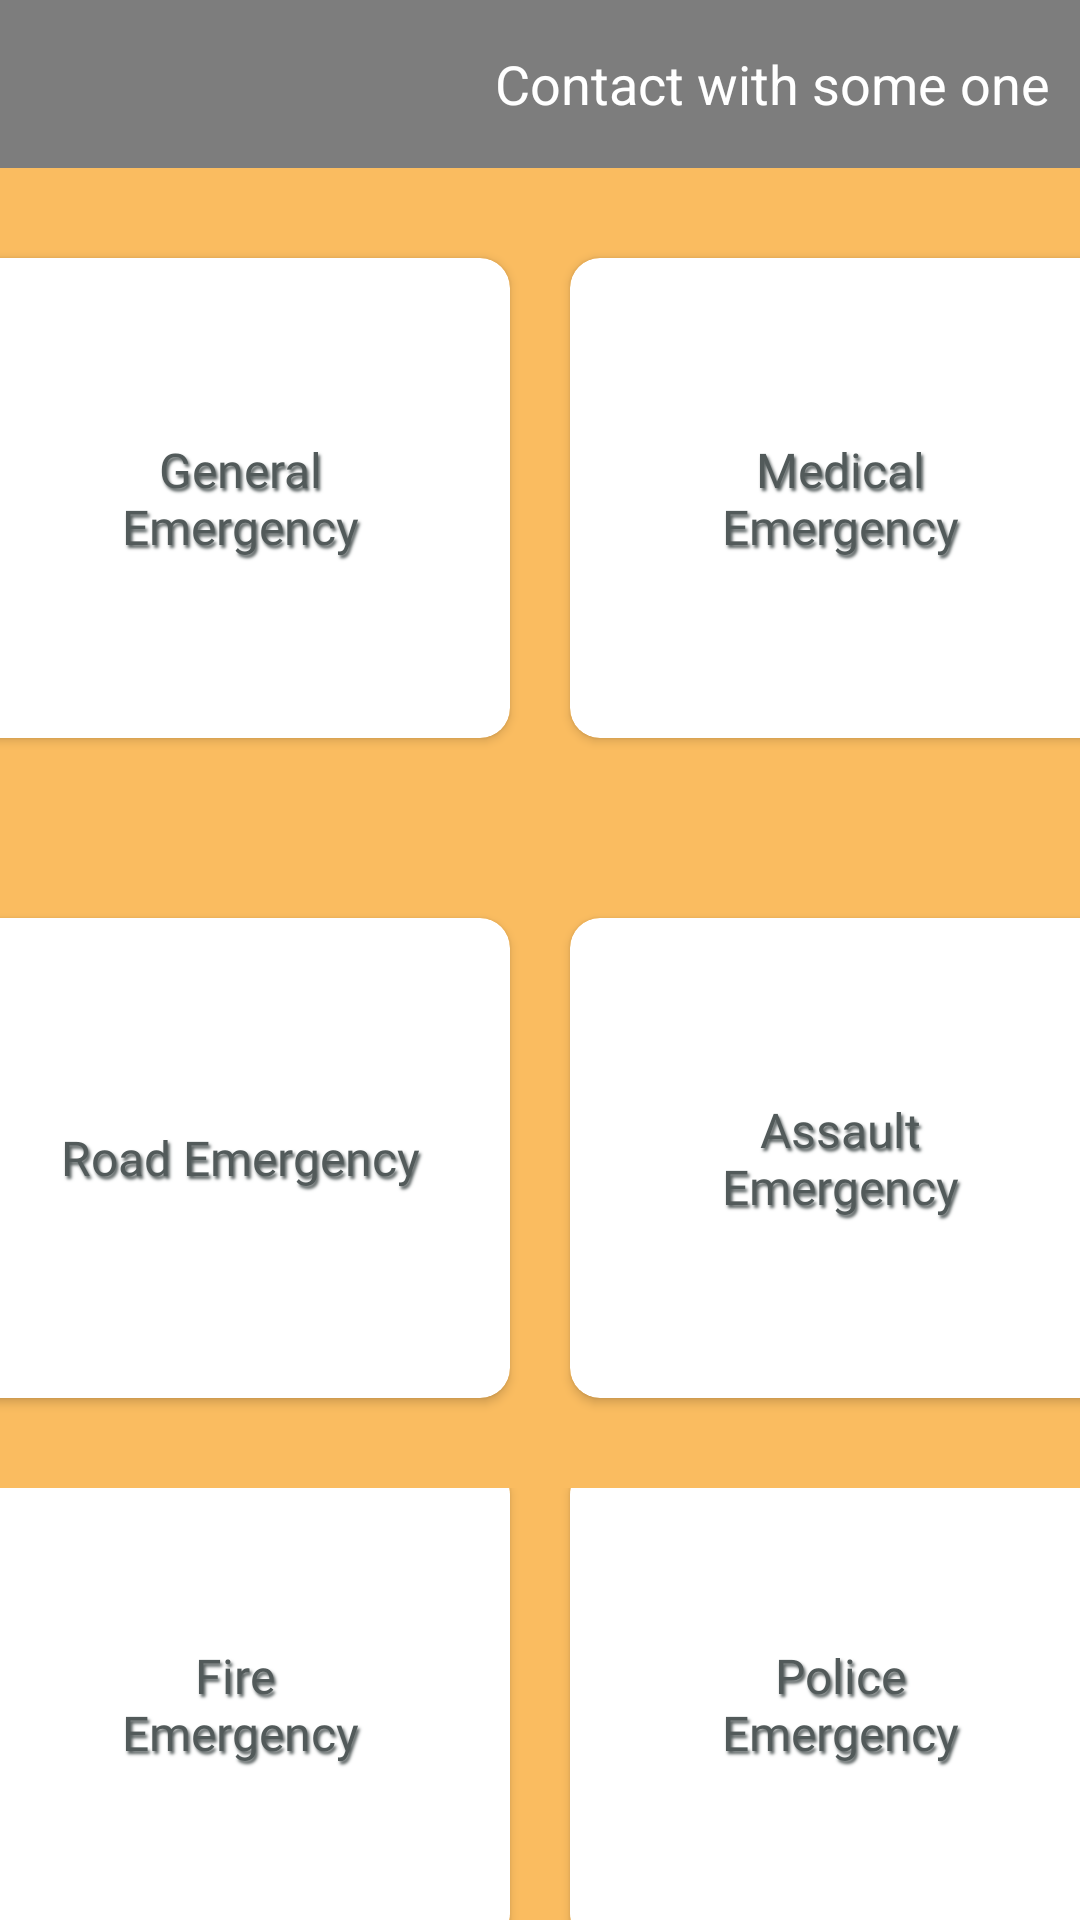

Android layout source for this screen:
<!-- AndroidManifest.xml: application theme AppTheme -->
<!-- res/layout/activity_second.xml -->
<?xml version="1.0" encoding="utf-8"?>
<layout>

    <LinearLayout xmlns:android="http://schemas.android.com/apk/res/android"
        xmlns:app="http://schemas.android.com/apk/res-auto"
        xmlns:tools="http://schemas.android.com/tools"
        android:layout_width="match_parent"
        android:layout_height="match_parent"
        android:background="@color/background"
        android:orientation="vertical"
        tools:context=".SecondActivity">

        <androidx.appcompat.widget.Toolbar
            android:id="@+id/secondTool"
            android:layout_width="match_parent"
            android:layout_height="wrap_content"
            android:background="@color/toolbar_color"
            >

            <ImageView
                android:shadowDy="3"
                android:shadowDx="2"
                android:shadowColor="#000000"
                android:id="@+id/backIM"
                android:src="@drawable/ic_keyboard_backspace_black_24dp"
                android:layout_width="30dp"
                android:layout_height="30dp" />

            <TextView
                android:textSize="18sp"
                android:layout_margin="10dp"
                android:textAlignment="textEnd"
                android:textColor="@color/button_color"
                android:text="Contact with some one"
                android:layout_width="match_parent"
                android:layout_height="wrap_content"
                android:gravity="end" />

        </androidx.appcompat.widget.Toolbar>

        <LinearLayout
            android:layout_width="match_parent"
            android:layout_height="wrap_content"
            android:clipToPadding="false"
            android:gravity="center"
            android:orientation="horizontal"
            android:padding="20dp">

            <androidx.cardview.widget.CardView
                android:id="@+id/generalCV"
                android:layout_width="180dp"
                android:layout_height="160dp"
                android:layout_margin="10dp"
                app:cardCornerRadius="10dp">


                <TextView
                    android:shadowDy="3"
                    android:shadowDx="2"
                    android:shadowRadius="2"
                    android:id="@+id/geTV"
                    android:layout_width="match_parent"
                    android:layout_height="match_parent"
                    android:fontFamily="@font/segoe_ui_bold"
                    android:gravity="center"
                    android:padding="30dp"
                    android:shadowColor="@color/text_color"
                    android:text="@string/general_n_emergency"
                    android:textColor="@color/text_color"
                    android:textSize="16sp" />

            </androidx.cardview.widget.CardView>

            <androidx.cardview.widget.CardView
                android:id="@+id/medicalCV"
                android:layout_width="180dp"
                android:layout_height="160dp"
                android:layout_margin="10dp"
                app:cardCornerRadius="10dp">


                <TextView
                    android:shadowDy="3"
                    android:shadowDx="2"
                    android:shadowRadius="2"
                    android:id="@+id/meTV"
                    android:layout_width="match_parent"
                    android:layout_height="match_parent"
                    android:fontFamily="@font/segoe_ui_bold"
                    android:gravity="center"
                    android:padding="30dp"
                    android:shadowColor="@color/text_color"
                    android:text="@string/medical_n_emergency"
                    android:textColor="@color/text_color"
                    android:textSize="16sp" />

            </androidx.cardview.widget.CardView>


        </LinearLayout>

        <LinearLayout
            android:layout_width="match_parent"
            android:layout_height="wrap_content"
            android:clipToPadding="false"
            android:gravity="center"
            android:orientation="horizontal"
            android:padding="20dp">

            <androidx.cardview.widget.CardView
                android:id="@+id/roadCV"
                android:layout_width="180dp"
                android:layout_height="160dp"
                android:layout_margin="10dp"
                app:cardCornerRadius="10dp">


                <TextView
                    android:shadowDy="3"
                    android:shadowDx="2"
                    android:shadowRadius="2"
                    android:id="@+id/reTV"
                    android:layout_width="match_parent"
                    android:layout_height="match_parent"
                    android:fontFamily="@font/segoe_ui_bold"
                    android:gravity="center"
                    android:padding="30dp"
                    android:shadowColor="@color/text_color"
                    android:text="@string/road_n_emergency"
                    android:textColor="@color/text_color"
                    android:textSize="16sp" />

            </androidx.cardview.widget.CardView>

            <androidx.cardview.widget.CardView
                android:id="@+id/assaultlCV"
                android:layout_width="180dp"
                android:layout_height="160dp"
                android:layout_margin="10dp"
                app:cardCornerRadius="10dp">


                <TextView
                    android:shadowDy="3"
                    android:shadowDx="2"
                    android:shadowRadius="2"
                    android:id="@+id/aeTV"
                    android:layout_width="match_parent"
                    android:layout_height="match_parent"
                    android:fontFamily="@font/segoe_ui_bold"
                    android:gravity="center"
                    android:padding="30dp"
                    android:shadowColor="@color/text_color"
                    android:text="@string/assault_n_emergency"
                    android:textColor="@color/text_color"
                    android:textSize="16sp" />

            </androidx.cardview.widget.CardView>


        </LinearLayout>

        <LinearLayout
            android:layout_width="match_parent"
            android:layout_height="wrap_content"
            android:clipToPadding="false"
            android:gravity="center"
            android:orientation="horizontal"
            android:padding="20dp">

            <androidx.cardview.widget.CardView
                android:id="@+id/fireCV"
                android:layout_width="180dp"
                android:layout_height="160dp"
                android:layout_margin="10dp"
                app:cardCornerRadius="10dp">


                <TextView
                    android:shadowDy="3"
                    android:shadowDx="2"
                    android:shadowRadius="2"
                    android:id="@+id/feTV"
                    android:layout_width="match_parent"
                    android:layout_height="match_parent"
                    android:fontFamily="@font/segoe_ui_bold"
                    android:gravity="center"
                    android:padding="30dp"
                    android:shadowColor="@color/text_color"
                    android:text="@string/fire_n_emergency"
                    android:textColor="@color/text_color"
                    android:textSize="16sp" />

            </androidx.cardview.widget.CardView>

            <androidx.cardview.widget.CardView
                android:id="@+id/policeCV"
                android:layout_width="180dp"
                android:layout_height="160dp"
                android:layout_margin="10dp"
                app:cardCornerRadius="10dp">


                <TextView
                    android:shadowDy="3"
                    android:shadowDx="2"
                    android:shadowRadius="2"
                    android:id="@+id/peTV"
                    android:layout_width="match_parent"
                    android:layout_height="match_parent"
                    android:fontFamily="@font/segoe_ui_bold"
                    android:gravity="center"
                    android:padding="30dp"
                    android:shadowColor="@color/text_color"
                    android:text="@string/police_n_emergency"
                    android:textColor="@color/text_color"
                    android:textSize="16sp" />

            </androidx.cardview.widget.CardView>


        </LinearLayout>


    </LinearLayout>

</layout>
<!-- resources referenced by this layout -->
<resources>
  <color name="background">#FABC60</color>
  <color name="button_color">#FFFFFF</color>
  <color name="text_color">#525A5A</color>
  <color name="toolbar_color">#7D7D7D</color>
  <string name="assault_n_emergency">Assault Emergency</string>
  <string name="fire_n_emergency">Fire  \nEmergency</string>
  <string name="general_n_emergency">General Emergency</string>
  <string name="medical_n_emergency">Medical Emergency</string>
  <string name="police_n_emergency">Police  Emergency</string>
  <string name="road_n_emergency">Road  Emergency</string>
  <style name="AppTheme" parent="Theme.AppCompat.Light.NoActionBar">
          
          <item name="colorPrimary">#7D7D7D</item>
          <item name="colorPrimaryDark">#525A5A</item>
          <item name="colorAccent">#FFFFFF</item>
      </style>
</resources>
